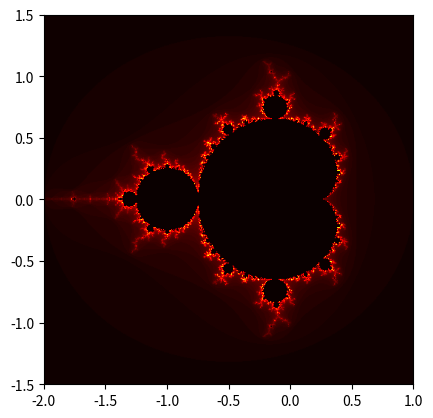

Reproduce this figure in Python.
# func_py_calculate_mandelbrot_set.py
import numpy as np
import matplotlib.pyplot as plt

def func_py_calculate_mandelbrot_set(xmin, xmax, ymin, ymax, width, height, max_iter):
    x, y = np.linspace(xmin, xmax, width), np.linspace(ymin, ymax, height)
    C = np.array([[complex(re, im) for re in x] for im in y])
    Z = np.zeros(C.shape, dtype=complex)
    div_time = np.zeros(C.shape, dtype=int)
    for i in range(max_iter):
        Z = Z**2 + C
        diverge = Z*np.conj(Z) > 4
        div_now = diverge & (div_time == 0)
        div_time[div_now] = i
        Z[diverge] = 2
    plt.imshow(div_time, cmap='hot', extent=(xmin, xmax, ymin, ymax))
    plt.show()

func_py_calculate_mandelbrot_set(-2, 1, -1.5, 1.5, 500, 500, 100)
